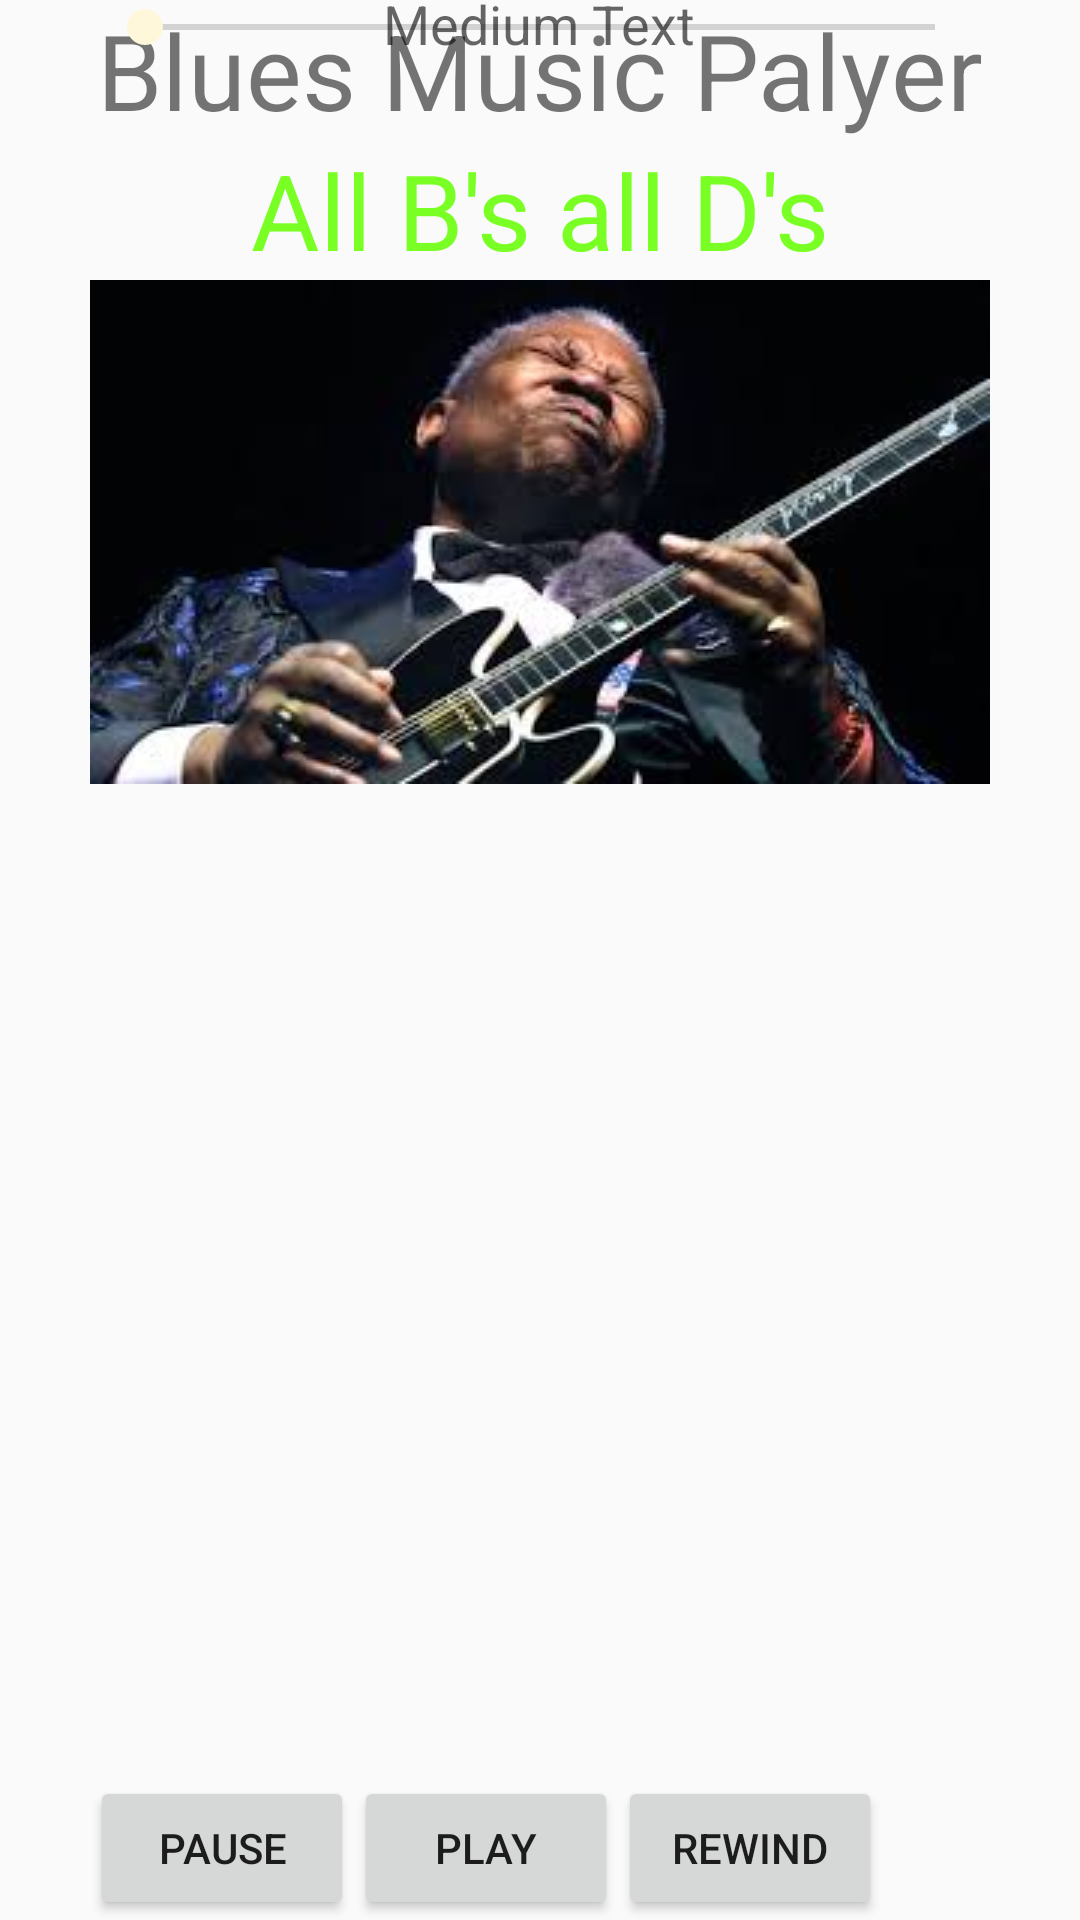

This screen was rendered from an Android layout file. Write that file and the resources it references.
<!-- AndroidManifest.xml: application theme AppTheme -->
<!-- res/layout/activity_blues.xml -->
<?xml version="1.0" encoding="utf-8"?>
<RelativeLayout
    xmlns:android="http://schemas.android.com/apk/res/android"
    xmlns:tools="http://schemas.android.com/tools"
    android:layout_width="match_parent"
    android:layout_height="match_parent"
    tools:context=".MainActivity">

    <TextView
        android:text="Blues Music Palyer"
        android:layout_width="wrap_content"
        android:layout_height="wrap_content"
        android:id="@+id/textview"
        android:textSize="35dp"
        android:layout_alignParentTop="true"
        android:layout_centerHorizontal="true" />

    <TextView
        android:layout_width="wrap_content"
        android:layout_height="wrap_content"
        android:text="All B's all D's"
        android:id="@+id/textView"
        android:layout_below="@+id/textview"
        android:layout_centerHorizontal="true"
        android:textColor="#ff7aff24"
        android:textSize="35dp" />

    <ImageView
        android:layout_width="wrap_content"
        android:layout_height="wrap_content"
        android:id="@+id/imageView"
        android:layout_below="@+id/textView"
        android:layout_centerHorizontal="true"
        android:src="@drawable/blues"/>


    <Button
        android:layout_width="wrap_content"
        android:layout_height="wrap_content"
        android:text="@string/pause"
        android:id="@+id/button2"
        android:layout_alignParentBottom="true"
        android:layout_alignLeft="@+id/imageView"
        android:layout_alignStart="@+id/imageView" />

    <Button
        android:layout_width="wrap_content"
        android:layout_height="wrap_content"
        android:text="@string/play"
        android:id="@+id/button3"
        android:layout_alignTop="@+id/button2"
        android:layout_toRightOf="@+id/button2"
        android:layout_toEndOf="@+id/button2" />

    <Button
        android:layout_width="wrap_content"
        android:layout_height="wrap_content"
        android:text="@string/rewind"
        android:id="@+id/button4"
        android:layout_alignTop="@+id/button3"
        android:layout_toRightOf="@+id/button3"
        android:layout_toEndOf="@+id/button3" />

    <SeekBar
        android:layout_width="wrap_content"
        android:layout_height="wrap_content"
        android:id="@+id/seekBar"
        android:layout_alignLeft="@+id/textview"
        android:layout_alignStart="@+id/textview"
        android:layout_alignRight="@+id/textview"
        android:layout_alignEnd="@+id/textview"
        android:layout_above="@+id/button" />

    <TextView
        android:layout_width="wrap_content"
        android:layout_height="wrap_content"
        android:textAppearance="?android:attr/textAppearanceSmall"
        android:text="Small Text"
        android:id="@+id/textView2"
        android:layout_above="@+id/seekBar"
        android:layout_toLeftOf="@+id/textView"
        android:layout_toStartOf="@+id/textView" />

    <TextView
        android:layout_width="wrap_content"
        android:layout_height="wrap_content"
        android:textAppearance="?android:attr/textAppearanceSmall"
        android:text="Small Text"
        android:id="@+id/textView3"
        android:layout_above="@+id/seekBar"
        android:layout_alignRight="@+id/button4"
        android:layout_alignEnd="@+id/button4" />

    <TextView
        android:layout_width="wrap_content"
        android:layout_height="wrap_content"
        android:textAppearance="?android:attr/textAppearanceMedium"
        android:text="Medium Text"
        android:id="@+id/textView4"
        android:layout_alignBaseline="@+id/textView2"
        android:layout_alignBottom="@+id/textView2"
        android:layout_centerHorizontal="true" />

</RelativeLayout>
<!-- resources referenced by this layout -->
<resources>
  <!-- drawable blues: jpeg bitmap (drawable, 8658 bytes) -->
  <string name="pause">Pause</string>
  <string name="play">Play</string>
  <string name="rewind">Rewind</string>
  <style name="AppTheme" parent="Theme.AppCompat.Light.DarkActionBar">
          
          <item name="colorPrimary">@color/colorPrimary</item>
          <item name="colorPrimaryDark">@color/colorPrimaryDark</item>
          <item name="colorAccent">@color/colorAccent</item>
      </style>
  <color name="colorPrimary">#4A312A</color>
  <color name="colorPrimaryDark">#2F1D1A</color>
  <color name="colorAccent">#FFF7DA</color>
</resources>
